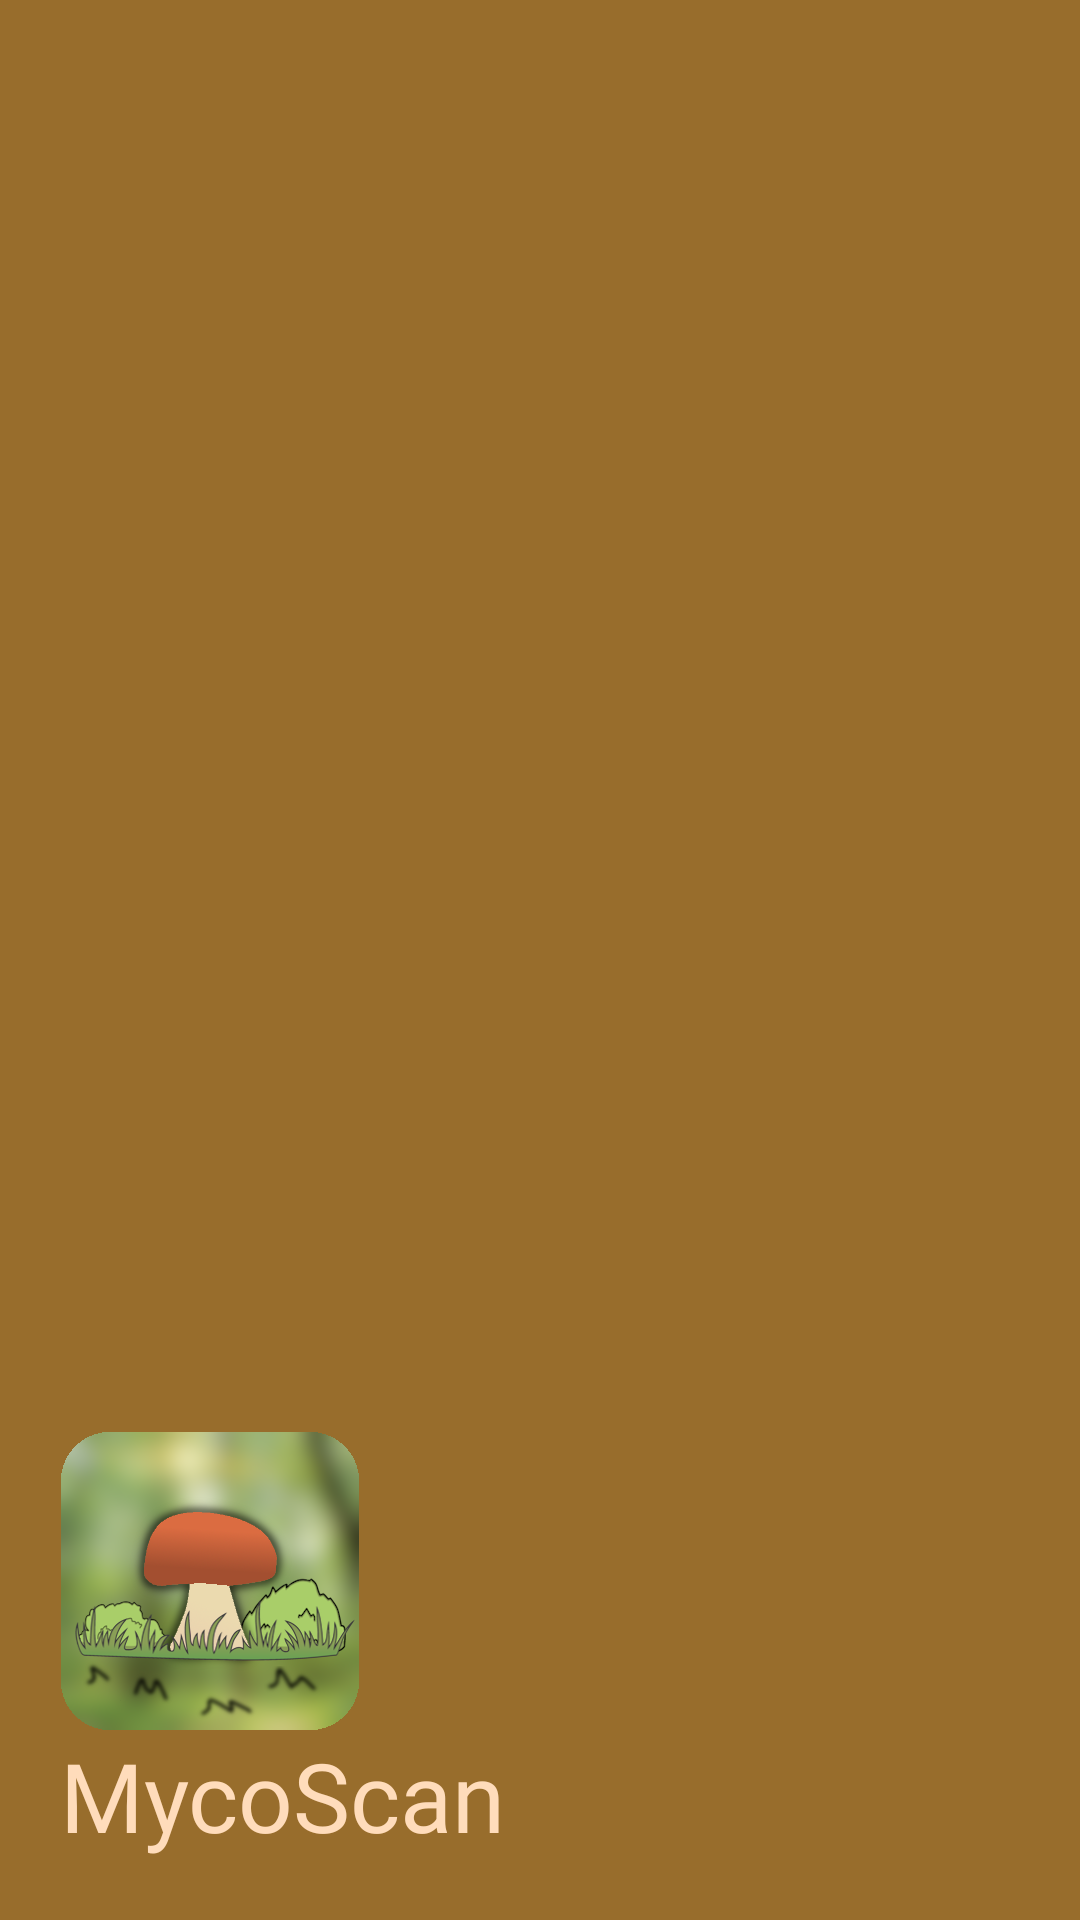

Write the Android layout XML for this screen, with the resource values it uses.
<!-- AndroidManifest.xml: application theme Theme.MycoScan -->
<!-- res/layout/header.xml -->
<?xml version="1.0" encoding="utf-8"?>
<LinearLayout xmlns:android="http://schemas.android.com/apk/res/android"
    android:layout_width="match_parent"
    android:layout_height="200dp"
    android:orientation="vertical"
    android:background="@color/brown"
    android:gravity="bottom"
    android:padding="20dp">

    <ImageView
        android:layout_width="100dp"
        android:layout_height="100dp"
        android:src="@drawable/logo_1"/>

    <TextView
        android:layout_width="wrap_content"
        android:layout_height="wrap_content"
        android:text="MycoScan"
        android:textSize="32sp"
        android:fontFamily="@font/rubik_marker_hatch_regular"
        android:textColor="@color/light_brown"
        />


</LinearLayout>
<!-- resources referenced by this layout -->
<resources>
  <color name="brown">#986D2C</color>
  <color name="light_brown">#FFDCBB</color>
  <!-- drawable logo_1: png bitmap (drawable, 90823 bytes) -->
</resources>
